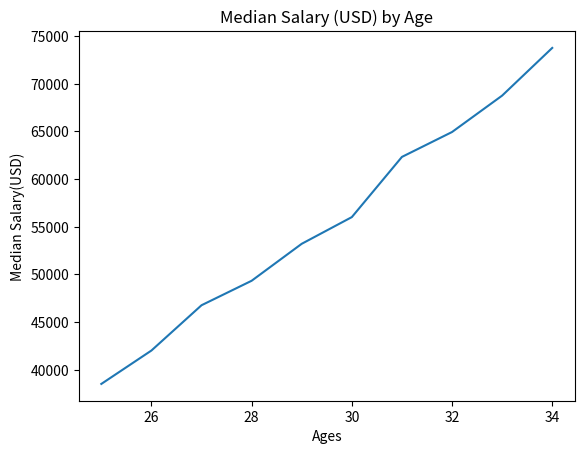

Python code for this plot:
from matplotlib import pyplot as plt


dev_x = [25, 26, 27, 28, 29, 30, 31, 32, 33, 34]

dev_y = [38496, 42000, 46752, 49320, 53200, 56000, 62316, 64928, 68748, 73752]

plt.plot(dev_x, dev_y)

plt.xlabel('Ages')
plt.ylabel('Median Salary(USD)')

plt.title('Median Salary (USD) by Age')

plt.show()